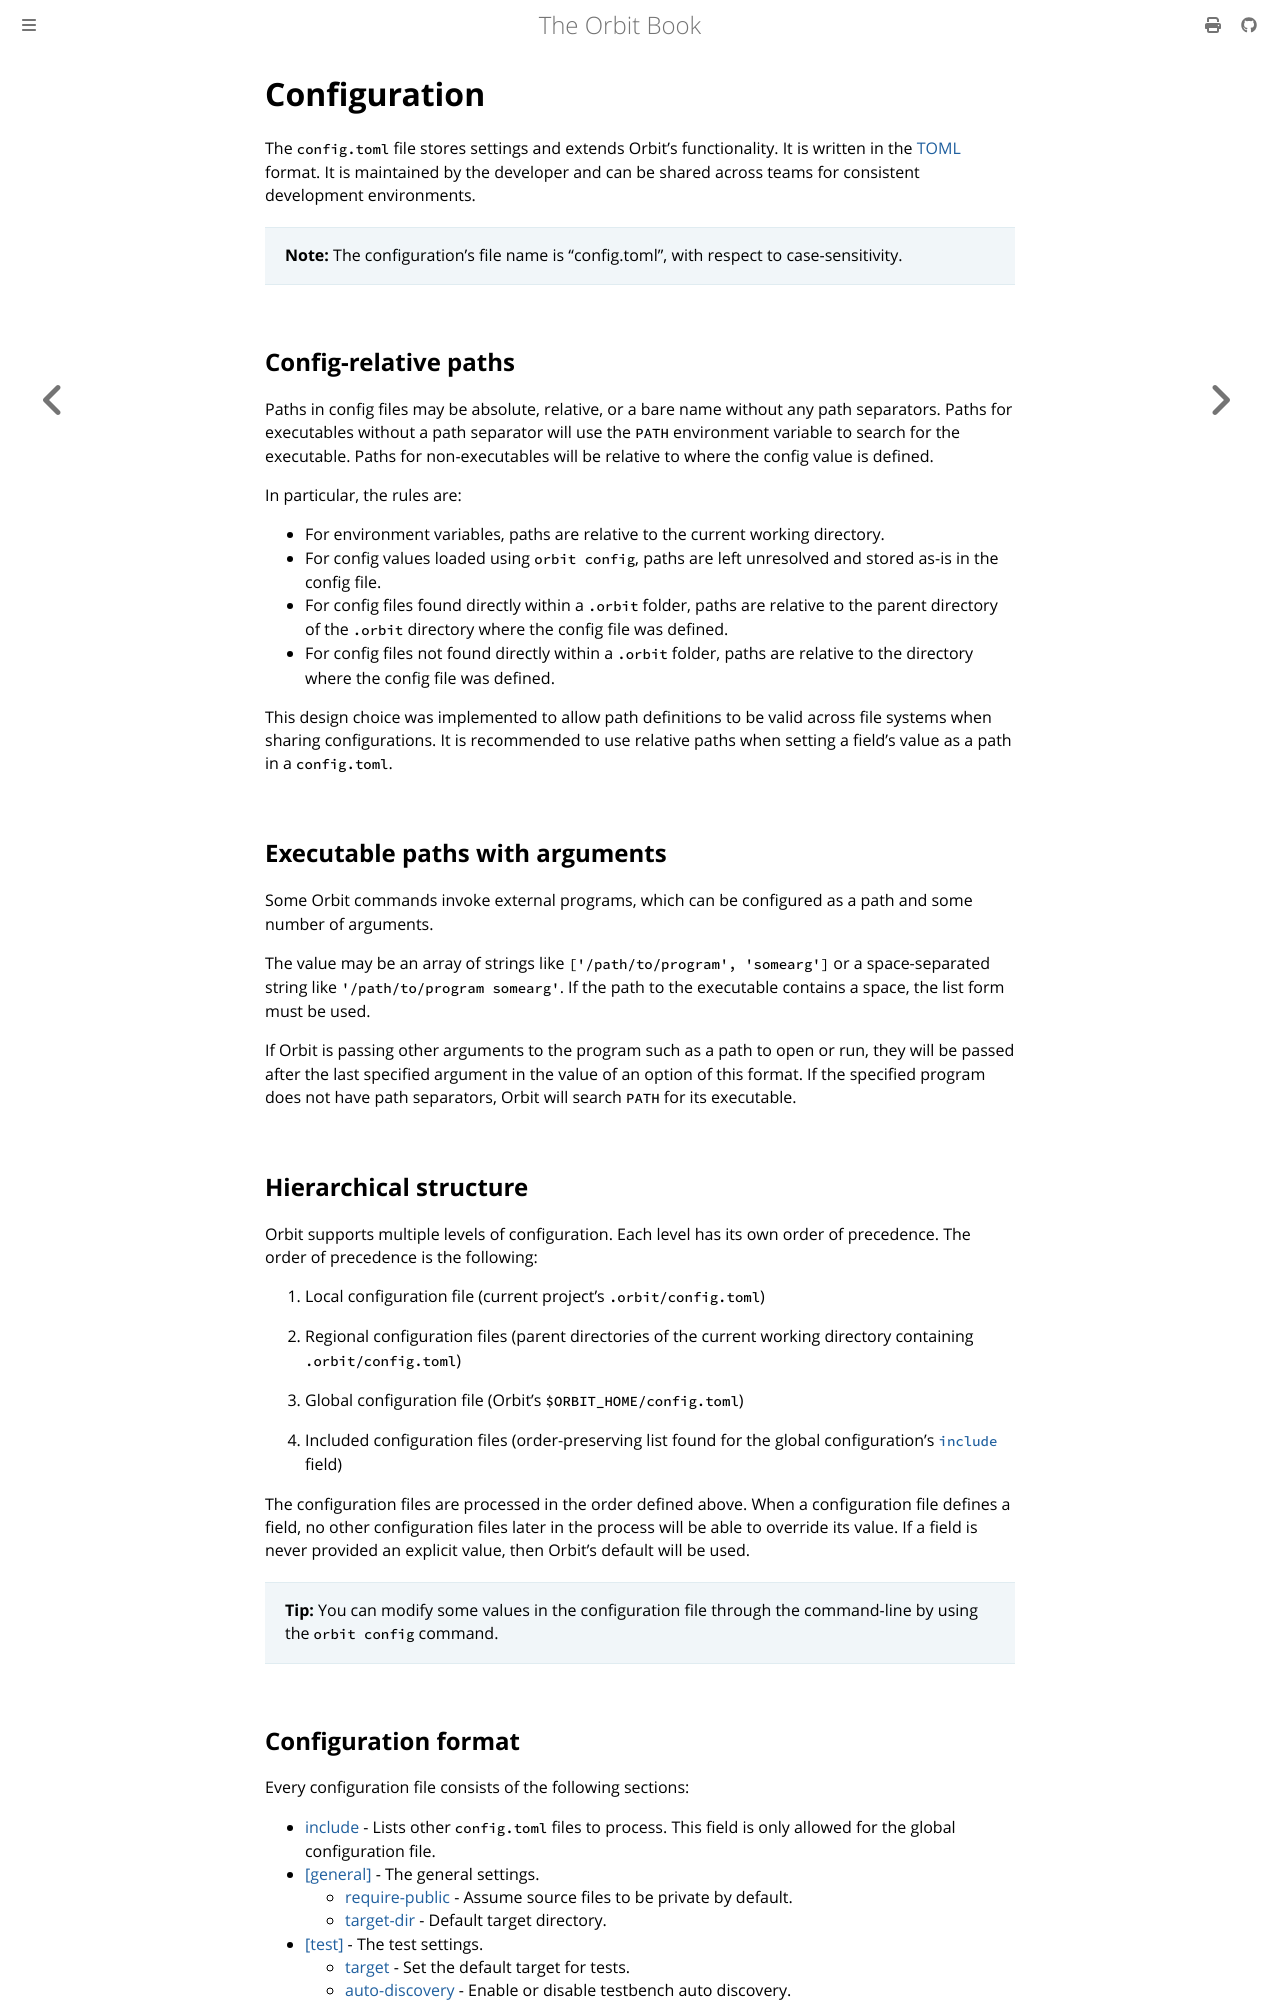

repository: chaseruskin/orbit · page: reference/configuration.html · generator: mdbook

# Configuration

The `config.toml` file stores settings and extends Orbit's functionality. It is written in the [TOML](https://toml.io/en/) format. It is maintained by the developer and can be shared across teams for consistent development environments.

> __Note:__ The configuration's file name is "config.toml", with respect to case-sensitivity.

## Config-relative paths

Paths in config files may be absolute, relative, or a bare name without any path separators. Paths for executables without a path separator will use the `PATH` environment variable to search for the executable. Paths for non-executables will be relative to where the config value is defined.

In particular, the rules are:
- For environment variables, paths are relative to the current working directory.
- For config values loaded using `orbit config`, paths are left unresolved and stored as-is in the config file.
- For config files found directly within a `.orbit` folder, paths are relative to the parent directory of the `.orbit` directory where the config file was defined.
- For config files not found directly within a `.orbit` folder, paths are relative to the directory where the config file was defined.

This design choice was implemented to allow path definitions to be valid across file systems when sharing configurations. It is recommended to use relative paths when setting a field's value as a path in a `config.toml`.

## Executable paths with arguments

Some Orbit commands invoke external programs, which can be configured as a path and some number of arguments.

The value may be an array of strings like `['/path/to/program', 'somearg']` or a space-separated string like `'/path/to/program somearg'`. If the path to the executable contains a space, the list form must be used.

If Orbit is passing other arguments to the program such as a path to open or run, they will be passed after the last specified argument in the value of an option of this format. If the specified program does not have path separators, Orbit will search `PATH` for its executable.

## Hierarchical structure

Orbit supports multiple levels of configuration. Each level has its own order of precedence. The order of precedence is the following:

1. Local configuration file (current project's `.orbit/config.toml`)

2. Regional configuration files (parent directories of the current working directory containing `.orbit/config.toml`)

3. Global configuration file (Orbit's `$ORBIT_HOME/config.toml`)

4. Included configuration files (order-preserving list found for the global configuration's [`include`](#the-include-field) field)

The configuration files are processed in the order defined above. When a configuration file defines a field, no other configuration files later in the process will be able to override its value. If a field is never provided an explicit value, then Orbit's default will be used.

> __Tip:__ You can modify some values in the configuration file through the command-line by using the `orbit config` command.
